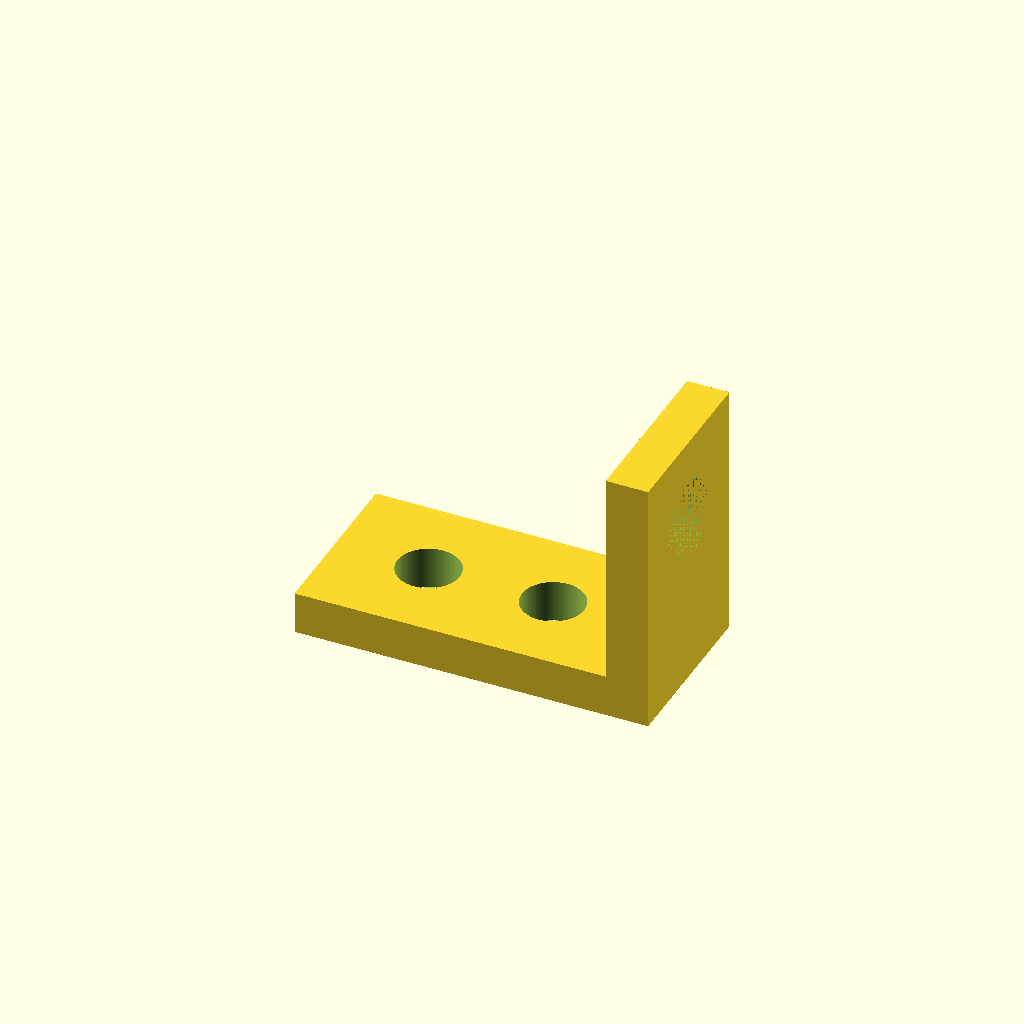
Cell 1: the model at its default parameters.
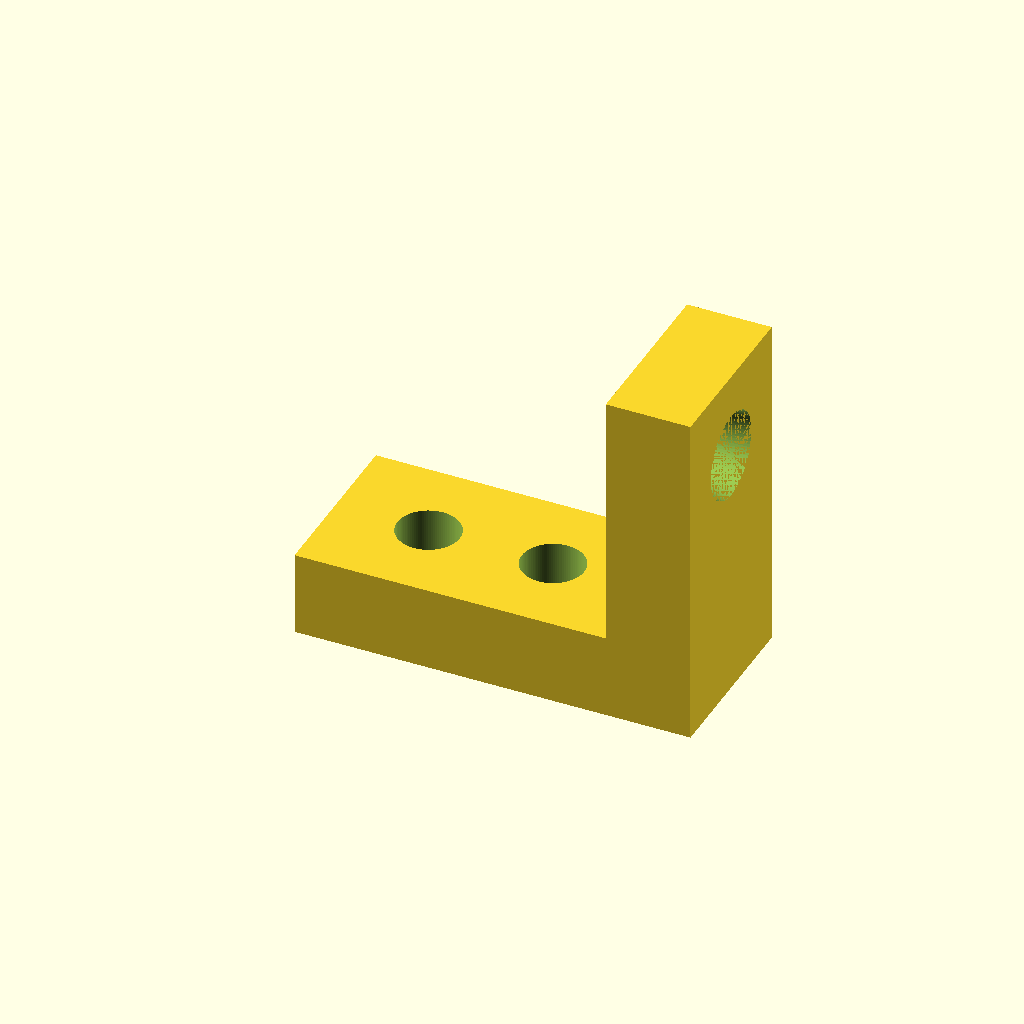
Cell 2 — wall set to 6.8, the other parameters unchanged.
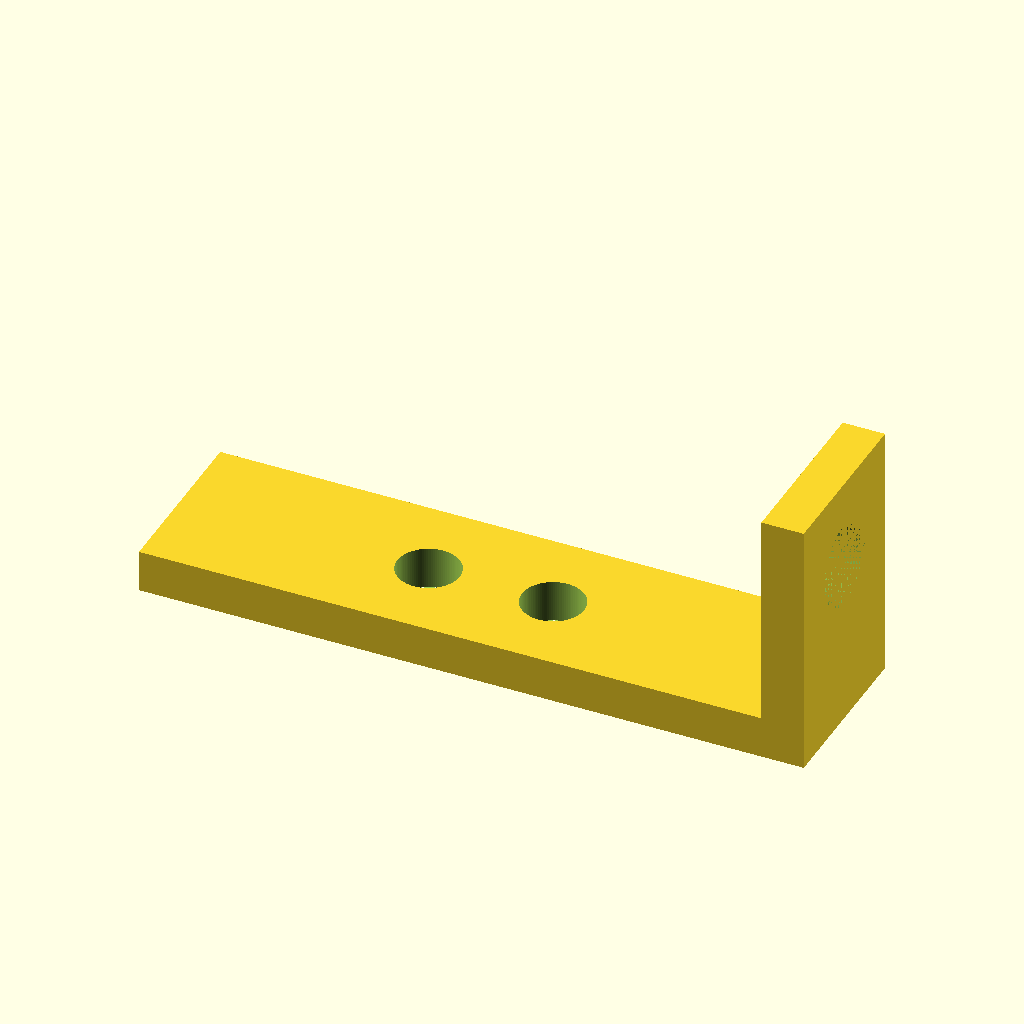
Cell 3: sizex = 50 (everything else at default).
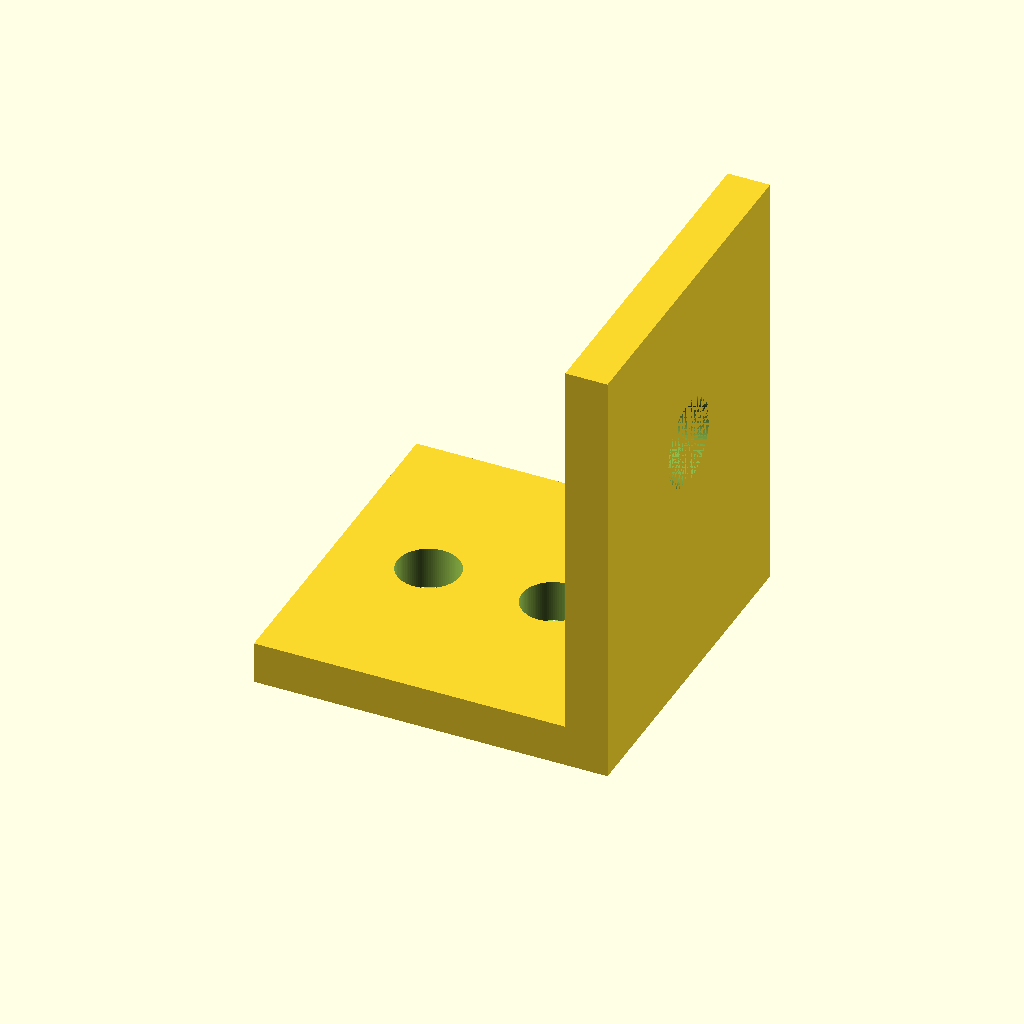
Cell 4: the same model with sizey = 28.
All cells are drawn from one camera (rotation 55°, 0°, 25°, orthographic, colour scheme Cornfield), so only the parameter changes between them.
The OpenSCAD source (inputs/thingiverse/files/thing-3680183/files/fanholder.scad):
$fn = 100;

wall = 3.4;

sizex = 25;
sizey = 14;

fanholeoutd = 7;
fanholeind = 5;
mountholed = 5;
centerdiff = 5;

module base(){
    translate([0,0,wall/2]) cube([sizex, sizey, wall], center=true);
    translate([sizex/2+wall/2,0,sizey/2+wall])cube([wall, sizey, sizey+wall*2], center=true);
}

module holes(){
    translate([sizex/2,0,sizey/2+wall*2]) rotate([0,90,0]) cylinder(d1=fanholeind, d2=fanholeoutd, h=wall);
    translate([centerdiff,0,0]) cylinder(d=mountholed, h=100);
    translate([-centerdiff,0,0]) cylinder(d=mountholed, h=100);
}

difference(){
    base();
    holes();
}
Parameter table extracted from the source (name, type, default, range or options):
wall: number, default 3.4
sizex: number, default 25
sizey: number, default 14
fanholeoutd: number, default 7
fanholeind: number, default 5
mountholed: number, default 5
centerdiff: number, default 5
